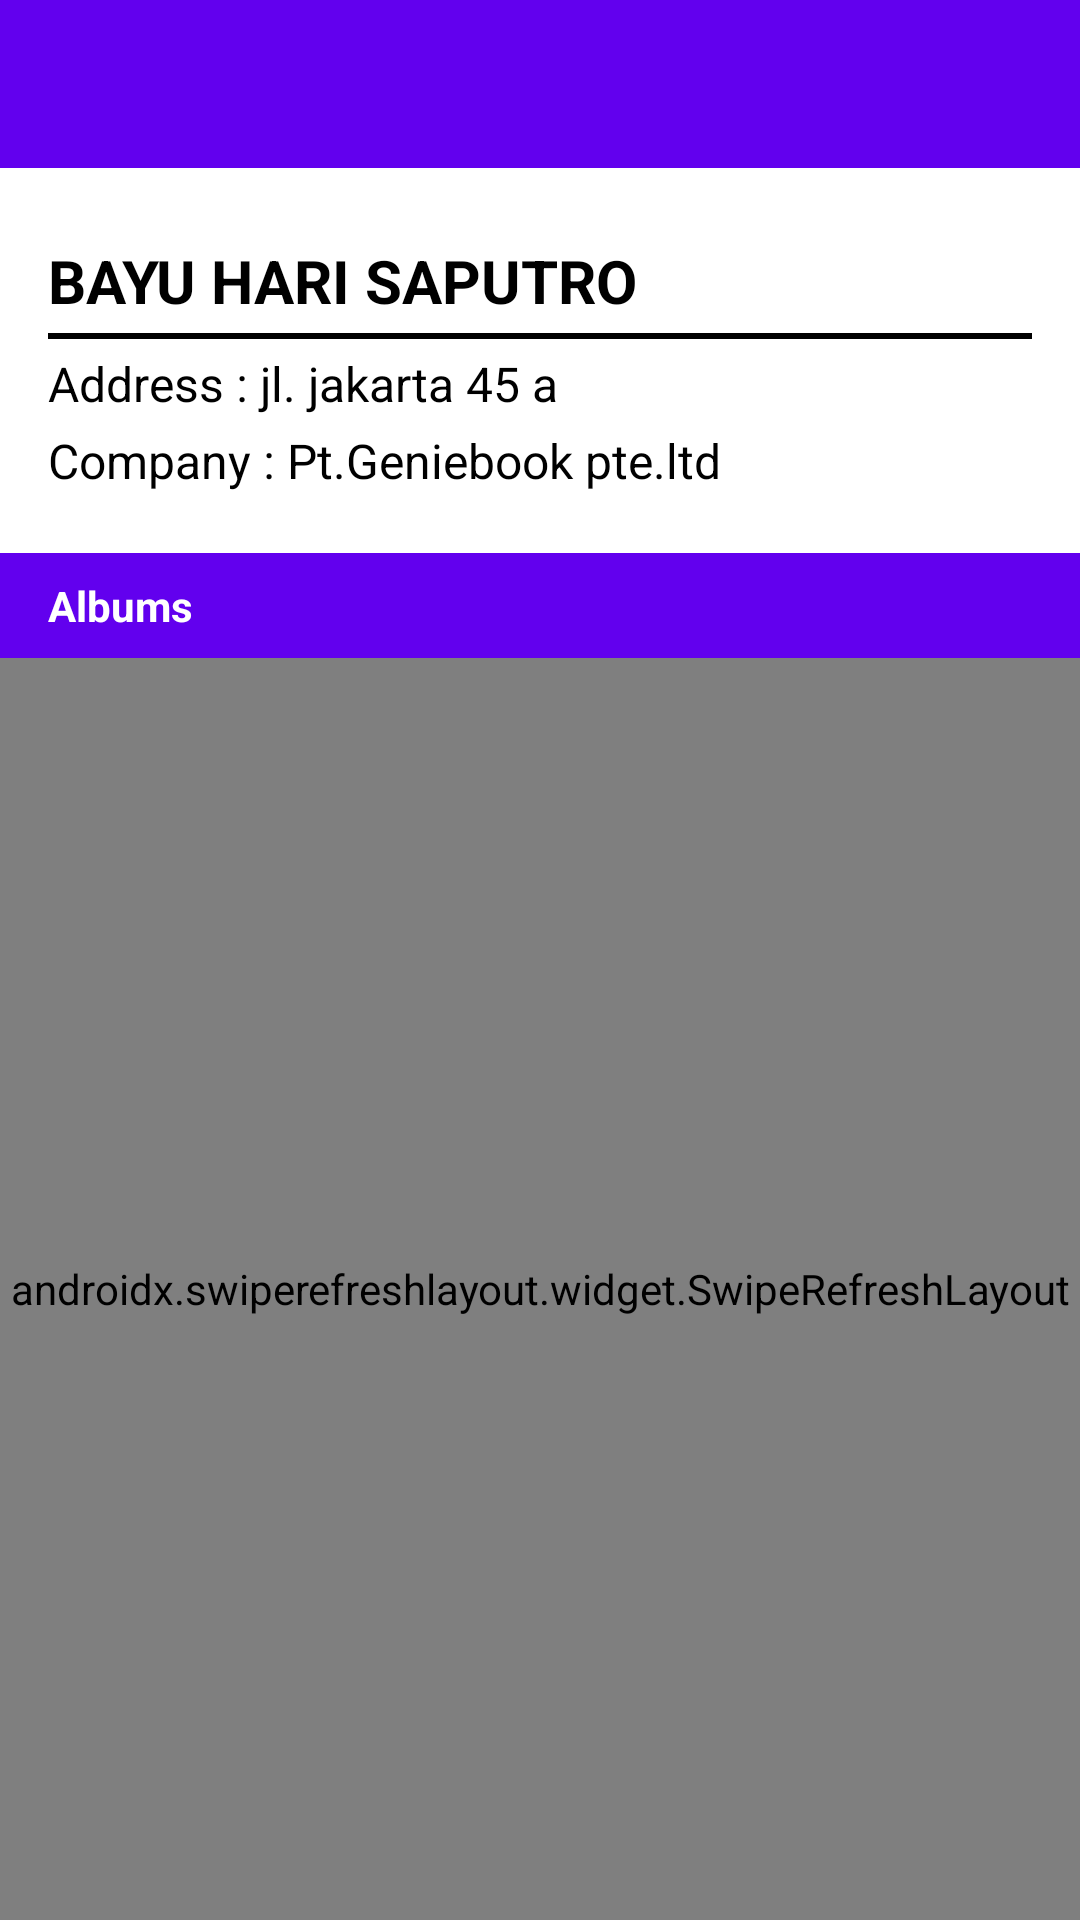

Reconstruct the res/layout file that produces this screen, plus the resources it refers to.
<!-- AndroidManifest.xml: application theme Theme.Kumparan_test -->
<!-- res/layout/activity_user.xml -->
<?xml version="1.0" encoding="utf-8"?>
<LinearLayout xmlns:android="http://schemas.android.com/apk/res/android"
    xmlns:app="http://schemas.android.com/apk/res-auto"
    xmlns:tools="http://schemas.android.com/tools"
    android:layout_width="match_parent"
    android:layout_height="match_parent"
    android:orientation="vertical"
    tools:context=".DetailActivity">

    <com.google.android.material.appbar.AppBarLayout
        android:id="@+id/appBarLayout"
        android:layout_width="match_parent"
        android:layout_height="wrap_content"
        app:layout_constraintEnd_toEndOf="parent"
        app:layout_constraintStart_toStartOf="parent"
        app:layout_constraintTop_toTopOf="parent">

        <androidx.appcompat.widget.Toolbar
            android:id="@+id/toolbar"
            android:layout_width="match_parent"
            android:layout_height="wrap_content"
            android:background="?attr/colorPrimary"
            android:minHeight="?attr/actionBarSize"
            android:theme="?attr/actionBarTheme"
            app:titleTextColor="@color/white" />

    </com.google.android.material.appbar.AppBarLayout>

    <LinearLayout
        android:layout_width="match_parent"
        android:layout_height="wrap_content"
        android:orientation="vertical"
        android:paddingVertical="16dp">

        <TextView
            android:id="@+id/txt_username"
            android:layout_width="match_parent"
            android:layout_height="wrap_content"
            android:layout_marginLeft="16dp"
            android:layout_marginTop="8dp"
            android:layout_marginRight="16dp"
            android:text="Bayu hari saputro"
            android:textAllCaps="true"
            android:textColor="@color/black"
            android:textSize="20sp"
            android:textStyle="bold"
            app:layout_constraintEnd_toEndOf="parent"
            app:layout_constraintRight_toRightOf="parent"
            app:layout_constraintStart_toStartOf="parent"
            app:layout_constraintTop_toTopOf="parent" />

        <View
            android:layout_width="match_parent"
            android:layout_height="2dp"
            android:layout_marginLeft="16dp"
            android:layout_marginTop="4dp"
            android:layout_marginRight="16dp"
            android:background="@color/black">

        </View>

        <TextView
            android:id="@+id/txt_address"
            android:layout_width="match_parent"
            android:layout_height="wrap_content"
            android:layout_marginLeft="16dp"
            android:layout_marginTop="4dp"
            android:layout_marginRight="16dp"
            android:text="Address : jl. jakarta 45 a"
            android:textColor="@color/black"
            android:textSize="16sp" />

        <TextView
            android:id="@+id/txt_company"
            android:layout_width="match_parent"
            android:layout_height="wrap_content"
            android:layout_marginLeft="16dp"
            android:layout_marginTop="4dp"
            android:layout_marginRight="16dp"
            android:text="Company : Pt.Geniebook pte.ltd"
            android:textColor="@color/black"
            android:textSize="16sp" />
    </LinearLayout>

    <TextView
        android:layout_width="match_parent"
        android:layout_height="wrap_content"
        android:layout_marginTop="4dp"
        android:background="@color/purple_500"
        android:paddingHorizontal="16dp"
        android:paddingVertical="8dp"
        android:text="Albums"
        android:textColor="@color/white"
        android:textSize="14sp"
        android:textStyle="bold" />

    <androidx.swiperefreshlayout.widget.SwipeRefreshLayout
        android:id="@+id/sr_layout"
        android:layout_width="match_parent"
        android:layout_height="match_parent">

        <androidx.recyclerview.widget.RecyclerView
            android:id="@+id/rv_data"
            android:layout_width="match_parent"
            android:layout_height="match_parent"
            android:layout_marginHorizontal="16dp"
            android:layout_marginTop="8dp">

        </androidx.recyclerview.widget.RecyclerView>
    </androidx.swiperefreshlayout.widget.SwipeRefreshLayout>


</LinearLayout>
<!-- resources referenced by this layout -->
<resources>
  <style name="Theme.Kumparan_test" parent="Theme.MaterialComponents.DayNight.NoActionBar">
          
          <item name="colorPrimary">@color/purple_500</item>
          <item name="colorPrimaryVariant">@color/purple_700</item>
          <item name="colorOnPrimary">@color/white</item>
          
          <item name="colorSecondary">@color/teal_200</item>
          <item name="colorSecondaryVariant">@color/teal_700</item>
          <item name="colorOnSecondary">@color/black</item>
          
          <item name="android:statusBarColor" tools:targetApi="l">?attr/colorPrimaryVariant</item>
          
      </style>
  <!-- not gathered from this repository: default colours our renderer supplied (Android Studio template values) -->
  <color name="purple_500">#FF6200EE</color>
  <color name="purple_700">#FF3700B3</color>
  <color name="teal_200">#FF03DAC5</color>
  <color name="teal_700">#FF018786</color>
  <color name="black">#FF000000</color>
  <color name="white">#FFFFFFFF</color>
</resources>
